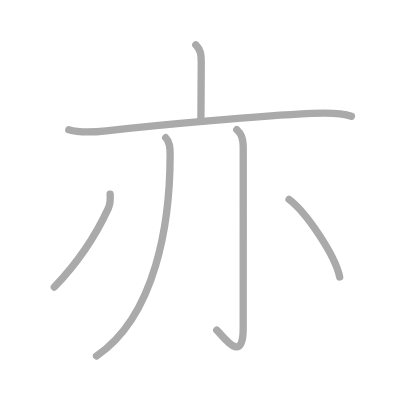
t = 0.00 s
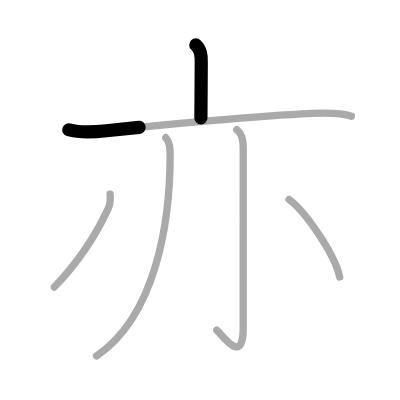
t = 1.25 s
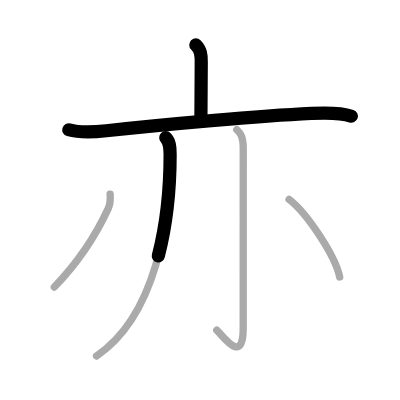
t = 2.50 s
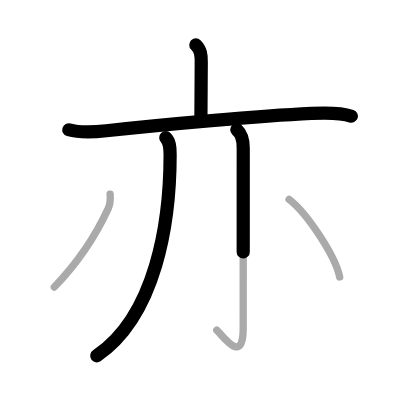
t = 3.50 s
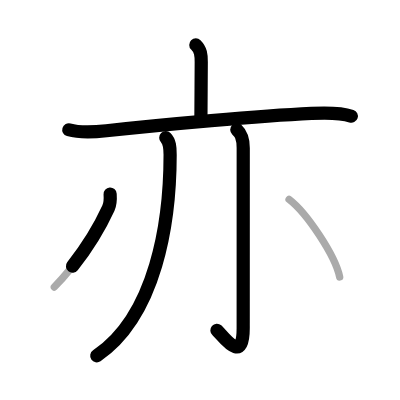
t = 4.75 s
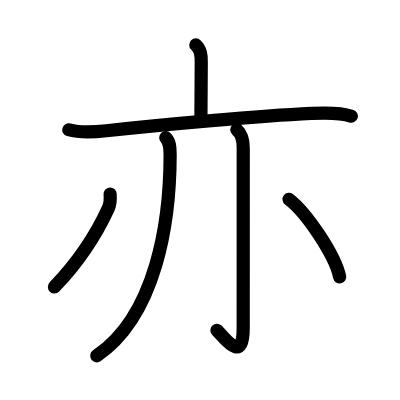
t = 6.00 s

The animated SVG that drew these frames (rendered in a browser with its animation timeline set to each time). Animation: 6 SMIL elements (animate=6); one cycle of 6.00 s.

<?xml version="1.0" standalone="no"?>
<!DOCTYPE svg PUBLIC "-//W3C//DTD SVG 1.1//EN"   "http://www.w3.org/Graphics/SVG/1.1/DTD/svg11.dtd">
<svg width="400px" height="400px"  version="1.1" xmlns="http://www.w3.org/2000/svg">
  <defs>
    <marker id="Triangle" viewBox="0 0 10 10" refX="0" refY="5" markerUnits="strokeWidth" markerWidth="3" style="stroke-opacity:0%;fill:#aaaaaa;" markerHeight="2" orient="auto">
      <path d="M 0 0 L 10 5 L 0 10 z" />
    </marker>
    
    <marker id="Arrow" viewBox="0 0 10 10" refX="5" refY="5" markerUnits="strokeWidth" markerWidth="1.8" style="stroke-opacity:0%;fill:#770000;" markerHeight="2" orient="auto">
      <path d="M 0 4 L 6 4 L 4 1 L 10 5 L 4 9 L 6 6 L 0 6 z" />
        <circle cx="5" cy="5" r="5" />
      </marker>
    
    <marker id="TriangleRed" viewBox="0 0 10 10" refX="0" refY="5" markerUnits="strokeWidth" markerWidth="3" style="stroke-opacity:0%;fill:#CC0000;" markerHeight="2" orient="auto">
      <path d="M 0 0 L 10 5 L 0 10 z" />
    </marker>
    
    <marker id="ArrowRed" viewBox="0 0 10 10" refX="5" refY="5" markerUnits="strokeWidth" markerWidth="1.8" style="stroke-opacity:0%;fill:#CC0000;" markerHeight="2" orient="auto">
      <path d="M 0 4 L 6 4 L 4 1 L 10 5 L 4 9 L 6 6 L 0 6 z" />
        <circle cx="5" cy="5" r="5" />
      </marker>
    
  </defs>
  
  <path style="fill:#ffffff; fill-opacity:100%; fill-rule:evenodd; stroke-width:0;" d="M 0 0 L 400px 0 L 400px 400px L 0 400px L 0 0" />

  <g transform="scale(3.6697247706422 3.6697247706422)">
<path style="fill:none; fill-opacity:0%; fill-rule:evenodd; stroke:#aaaaaa; stroke-opacity:100%; stroke-width: 1.5pt; stroke-linejoin:round; stroke-linecap:round;" d="M53.36 12.25c1.38 1.38 1.48 2.75 1.48 4.66c0 4.45-0.09 11.09-0.09 15.21"></path>
<path style="fill:none; fill-opacity:0%; fill-rule:evenodd; stroke:#aaaaaa; stroke-opacity:100%; stroke-width: 1.5pt; stroke-linejoin:round; stroke-linecap:round;" d="M18.75 35.36c3.24 0.96 6.91 0.65 10.23 0.28c15.9-1.76 41.72-4.05 55.9-4.74c3.38-0.17 7.88-0.27 10.88 0.76"></path>
<path style="fill:none; fill-opacity:0%; fill-rule:evenodd; stroke:#aaaaaa; stroke-opacity:100%; stroke-width: 1.5pt; stroke-linejoin:round; stroke-linecap:round;" d="M45.17 37.53c1.08 1.08 1.19 2.63 1.19 4.64C46.36 60.55 42.5 86 26.31 97"></path>
<path style="fill:none; fill-opacity:0%; fill-rule:evenodd; stroke:#aaaaaa; stroke-opacity:100%; stroke-width: 1.5pt; stroke-linejoin:round; stroke-linecap:round;" d="M64.52 35.33c0.98 0.92 1.76 1.99 1.76 5.02c0 17.65-0.01 44.16-0.01 49.12c0 10.39-5.71 1.75-7.21 0.5"></path>
<path style="fill:none; fill-opacity:0%; fill-rule:evenodd; stroke:#aaaaaa; stroke-opacity:100%; stroke-width: 1.5pt; stroke-linejoin:round; stroke-linecap:round;" d="M30.01 52.89c0.09 1.28 0.09 2.61-0.47 3.82c-2.8 6.11-7.85 14.36-14.74 21.51"></path>
<path style="fill:none; fill-opacity:0%; fill-rule:evenodd; stroke:#aaaaaa; stroke-opacity:100%; stroke-width: 1.5pt; stroke-linejoin:round; stroke-linecap:round;" d="M78.77 54.33c4.87 3.73 12.58 15.33 13.79 21.13"></path>

<path style="fill:none; fill-opacity:0%; fill-rule:evenodd; stroke:#000000; stroke-opacity:100%; stroke-width: 2.7pt; stroke-linejoin:round; stroke-linecap:round;" d="M53.36 12.25c1.38 1.38 1.48 2.75 1.48 4.66c0 4.45-0.09 11.09-0.09 15.21" pathLength="100" stroke-dashoffset="100" stroke-dasharray="100 105"><animate id="dashAnim1" attributeName="stroke-dashoffset" from="100" to="0" dur="1s" calcMode="linear" fill="freeze"/></path>
<path style="fill:none; fill-opacity:0%; fill-rule:evenodd; stroke:#000000; stroke-opacity:100%; stroke-width: 2.7pt; stroke-linejoin:round; stroke-linecap:round;" d="M18.75 35.36c3.24 0.96 6.91 0.65 10.23 0.28c15.9-1.76 41.72-4.05 55.9-4.74c3.38-0.17 7.88-0.27 10.88 0.76" pathLength="100" stroke-dashoffset="100" stroke-dasharray="100 105"><animate id="dashAnim2" attributeName="stroke-dashoffset" from="100" to="0" dur="1s" calcMode="linear" begin="dashAnim1.end" fill="freeze"/></path>
<path style="fill:none; fill-opacity:0%; fill-rule:evenodd; stroke:#000000; stroke-opacity:100%; stroke-width: 2.7pt; stroke-linejoin:round; stroke-linecap:round;" d="M45.17 37.53c1.08 1.08 1.19 2.63 1.19 4.64C46.36 60.55 42.5 86 26.31 97" pathLength="100" stroke-dashoffset="100" stroke-dasharray="100 105"><animate id="dashAnim3" attributeName="stroke-dashoffset" from="100" to="0" dur="1s" calcMode="linear" begin="dashAnim2.end" fill="freeze"/></path>
<path style="fill:none; fill-opacity:0%; fill-rule:evenodd; stroke:#000000; stroke-opacity:100%; stroke-width: 2.7pt; stroke-linejoin:round; stroke-linecap:round;" d="M64.52 35.33c0.98 0.92 1.76 1.99 1.76 5.02c0 17.65-0.01 44.16-0.01 49.12c0 10.39-5.71 1.75-7.21 0.5" pathLength="100" stroke-dashoffset="100" stroke-dasharray="100 105"><animate id="dashAnim4" attributeName="stroke-dashoffset" from="100" to="0" dur="1s" calcMode="linear" begin="dashAnim3.end" fill="freeze"/></path>
<path style="fill:none; fill-opacity:0%; fill-rule:evenodd; stroke:#000000; stroke-opacity:100%; stroke-width: 2.7pt; stroke-linejoin:round; stroke-linecap:round;" d="M30.01 52.89c0.09 1.28 0.09 2.61-0.47 3.82c-2.8 6.11-7.85 14.36-14.74 21.51" pathLength="100" stroke-dashoffset="100" stroke-dasharray="100 105"><animate id="dashAnim5" attributeName="stroke-dashoffset" from="100" to="0" dur="1s" calcMode="linear" begin="dashAnim4.end" fill="freeze"/></path>
<path style="fill:none; fill-opacity:0%; fill-rule:evenodd; stroke:#000000; stroke-opacity:100%; stroke-width: 2.7pt; stroke-linejoin:round; stroke-linecap:round;" d="M78.77 54.33c4.87 3.73 12.58 15.33 13.79 21.13" pathLength="100" stroke-dashoffset="100" stroke-dasharray="100 105"><animate id="dashAnim6" attributeName="stroke-dashoffset" from="100" to="0" dur="1s" calcMode="linear" begin="dashAnim5.end" fill="freeze"/></path>

</g>

</svg>  
          
